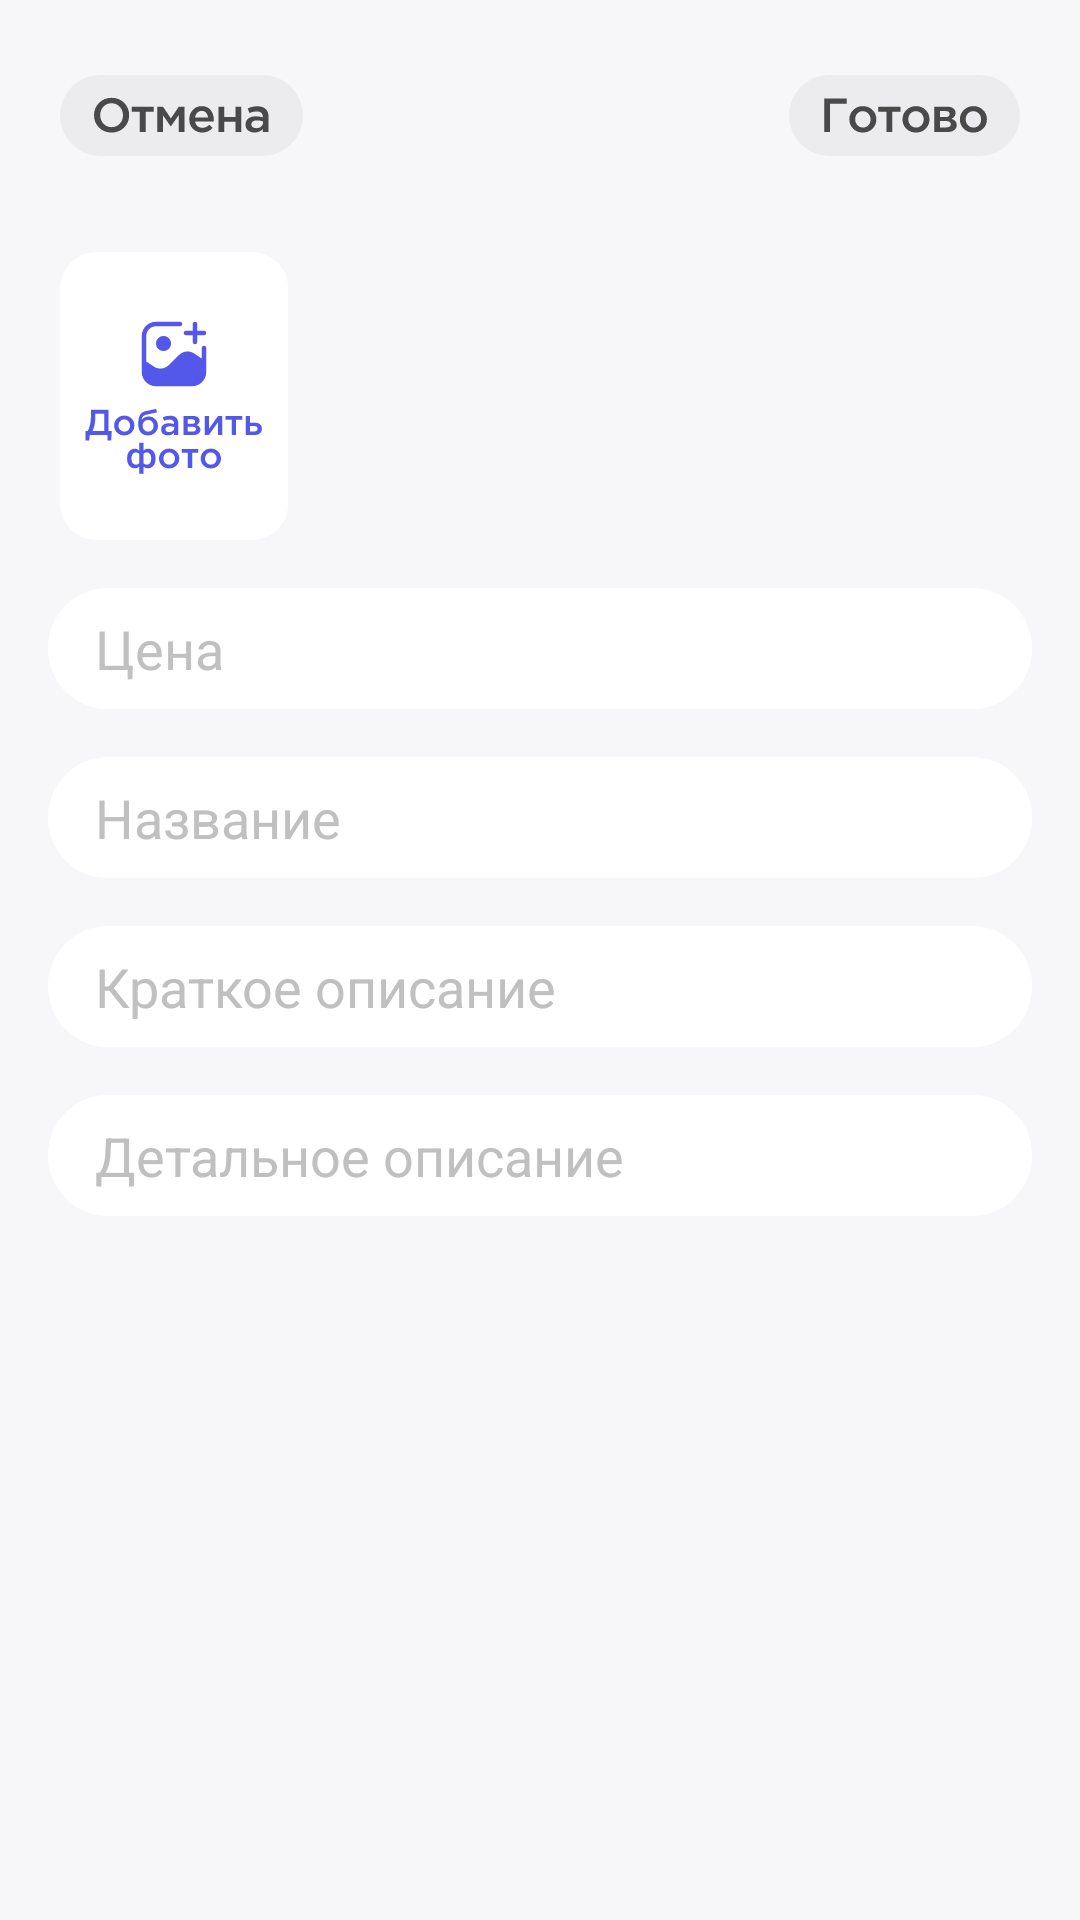

The Android layout XML behind this screen, and the referenced resources:
<!-- AndroidManifest.xml: application theme Theme.My_App_Eight -->
<!-- res/layout/fragment_add_item.xml -->
<?xml version="1.0" encoding="utf-8"?>
<androidx.constraintlayout.widget.ConstraintLayout xmlns:android="http://schemas.android.com/apk/res/android"
    xmlns:tools="http://schemas.android.com/tools"
    android:layout_width="match_parent"
    android:layout_height="match_parent"
    xmlns:app="http://schemas.android.com/apk/res-auto"
    android:background="#F7F6F9"
    tools:context=".fragments.usage_fragments.add_item_fragment.AddItemFragment">

    <ImageView
        android:id="@+id/btn_ready_addItem"
        android:layout_width="wrap_content"
        android:layout_height="wrap_content"
        android:layout_marginTop="25dp"
        android:layout_marginEnd="20dp"
        android:src="@drawable/btn_save"
        app:layout_constraintEnd_toEndOf="parent"
        app:layout_constraintTop_toTopOf="parent" />

    <LinearLayout
        android:id="@+id/image_container"
        android:layout_width="0dp"
        android:layout_height="0dp"
        android:layout_marginStart="20dp"
        android:layout_marginTop="32dp"
        android:orientation="horizontal"
        android:layout_marginBottom="17dp"
        app:layout_constraintBottom_toTopOf="@+id/editText_price"
        app:layout_constraintEnd_toEndOf="parent"
        app:layout_constraintStart_toEndOf="@+id/add_img"
        app:layout_constraintTop_toBottomOf="@+id/btn_cancel_addItem" />

    <ImageView
        android:id="@+id/btn_cancel_addItem"
        android:layout_width="wrap_content"
        android:layout_height="wrap_content"
        android:layout_marginStart="20dp"
        android:layout_marginTop="25dp"
        android:src="@drawable/stop_btn"
        app:layout_constraintStart_toStartOf="parent"
        app:layout_constraintTop_toTopOf="parent" />

    <ImageView
        android:id="@+id/add_img"
        android:layout_width="wrap_content"
        android:layout_height="wrap_content"
        android:layout_marginStart="20dp"
        android:layout_marginTop="32dp"
        android:src="@drawable/addimg"
        app:layout_constraintStart_toStartOf="parent"
        app:layout_constraintTop_toBottomOf="@+id/btn_cancel_addItem" />

    <EditText
        android:id="@+id/editText_price"
        android:layout_width="match_parent"
        android:layout_height="wrap_content"
        android:layout_marginTop="16dp"
        android:layout_marginStart="16dp"
        android:layout_marginEnd="16dp"
        android:background="@drawable/edit_text_rounded_background"
        android:padding="8dp"
        android:hint="Цена"
        android:textColor="#494949"
        android:textColorHint="#C0C0C0"
        android:inputType="numberDecimal"
        android:drawablePadding="8dp"
        android:drawableStart="@drawable/edit_text_underline"
        app:layout_constraintTop_toBottomOf="@+id/add_img" />

    <EditText
        android:id="@+id/editText_name"
        android:layout_width="match_parent"
        android:layout_height="wrap_content"
        android:layout_marginTop="16dp"
        android:layout_marginStart="16dp"
        android:layout_marginEnd="16dp"
        android:background="@drawable/edit_text_rounded_background"
        android:padding="8dp"
        android:hint="Название"
        android:textColor="#494949"
        android:textColorHint="#C0C0C0"
        android:inputType="textMultiLine"
        android:drawablePadding="8dp"
        android:drawableStart="@drawable/edit_text_underline"
        app:layout_constraintTop_toBottomOf="@+id/editText_price" />

    <EditText
        android:id="@+id/editText_shortD"
        android:layout_width="match_parent"
        android:layout_height="wrap_content"
        android:layout_marginTop="16dp"
        android:layout_marginStart="16dp"
        android:layout_marginEnd="16dp"
        android:background="@drawable/edit_text_rounded_background"
        android:padding="8dp"
        android:textColor="#494949"
        android:hint="Краткое описание"
        android:textColorHint="#C0C0C0"
        android:inputType="textMultiLine"
        android:drawablePadding="8dp"
        android:drawableStart="@drawable/edit_text_underline"
        app:layout_constraintTop_toBottomOf="@+id/editText_name" />

    <EditText
        android:id="@+id/editText_longD"
        android:layout_width="match_parent"
        android:layout_height="wrap_content"
        android:layout_marginTop="16dp"
        android:layout_marginStart="16dp"
        android:layout_marginEnd="16dp"
        android:background="@drawable/edit_text_rounded_background"
        android:padding="8dp"
        android:textColor="#494949"
        android:hint="Детальное описание"
        android:textColorHint="#C0C0C0"
        android:inputType="textMultiLine"
        android:drawablePadding="8dp"
        android:drawableStart="@drawable/edit_text_underline"
        app:layout_constraintTop_toBottomOf="@+id/editText_shortD" />

</androidx.constraintlayout.widget.ConstraintLayout>
<!-- resources referenced by this layout -->
<resources>
  <!-- drawable addimg: vector/xml drawable (drawable, 8060 chars, omitted) -->
  <!-- drawable btn_save: vector/xml drawable (drawable, 3358 chars, omitted) -->
  <!-- drawable edit_text_rounded_background (drawable) -->
  <shape xmlns:android="http://schemas.android.com/apk/res/android">
      <solid android:color="#FFFFFF" /> 
      <corners android:radius="20dp" /> 
  </shape>
  <!-- drawable edit_text_underline (drawable) -->
  <shape xmlns:android="http://schemas.android.com/apk/res/android">
      <solid android:color="#00000000" /> 
      <stroke
          android:width="1dp"
          android:color="#000000" /> 
  </shape>
  <!-- drawable stop_btn: vector/xml drawable (drawable, 2931 chars, omitted) -->
  <style name="Theme.My_App_Eight" parent="Theme.MaterialComponents.DayNight.NoActionBar">
          
          <item name="colorPrimary">@color/purple_500</item>
          <item name="colorPrimaryVariant">@color/purple_700</item>
          <item name="colorOnPrimary">@color/white</item>
          
          <item name="colorSecondary">@color/teal_200</item>
          <item name="colorSecondaryVariant">@color/teal_700</item>
          <item name="colorOnSecondary">@color/black</item>
          
          <item name="android:statusBarColor">?attr/colorPrimaryVariant</item>
          
      </style>
  <color name="purple_500">#5458EA</color>
  <color name="purple_700">#FFFFFF</color>
  <color name="white">#FFFFFFFF</color>
  <color name="teal_200">#FF03DAC5</color>
  <color name="teal_700">#FF018786</color>
  <color name="black">#FF000000</color>
</resources>
